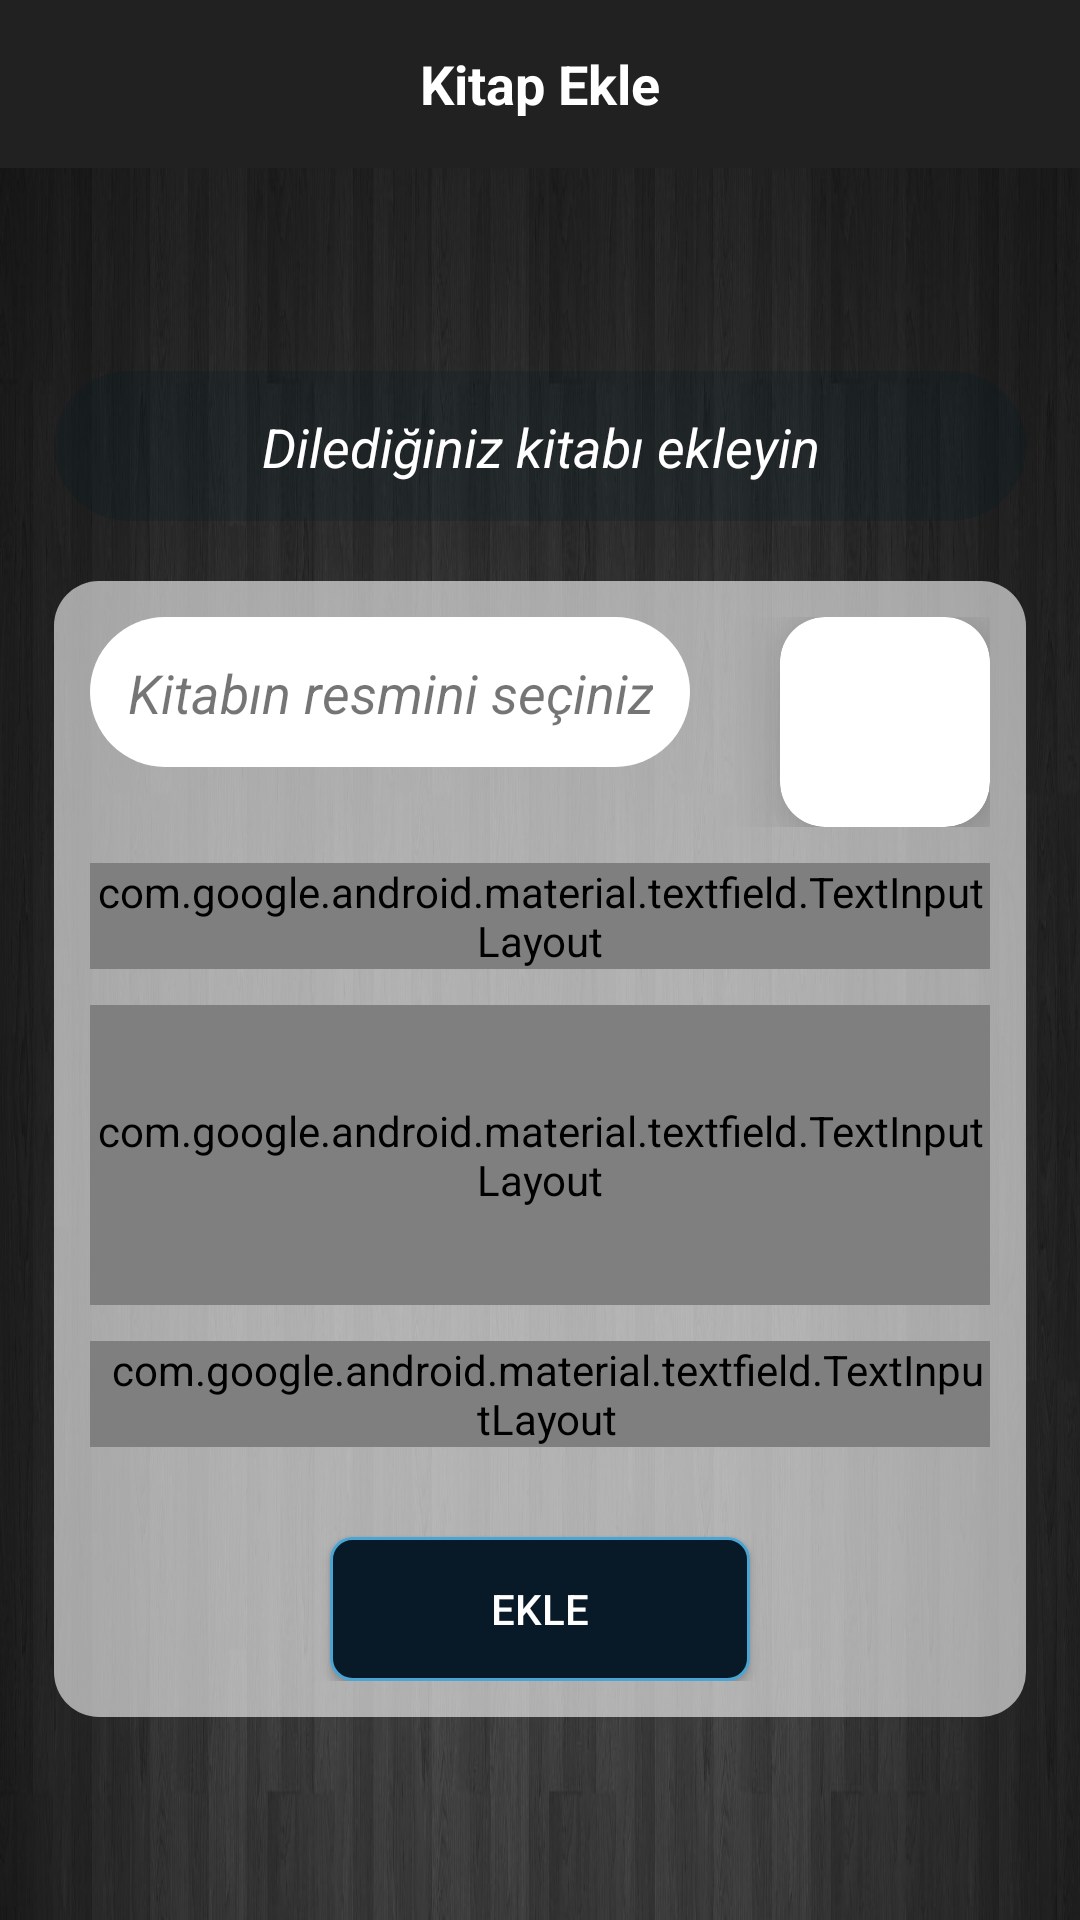

The Android layout XML behind this screen, and the referenced resources:
<!-- AndroidManifest.xml: application theme AppTheme -->
<!-- res/layout/activity_add_book.xml -->
<?xml version="1.0" encoding="utf-8"?>
<LinearLayout xmlns:android="http://schemas.android.com/apk/res/android"
    xmlns:app="http://schemas.android.com/apk/res-auto"
    xmlns:tools="http://schemas.android.com/tools"
    android:layout_width="match_parent"
    android:layout_height="match_parent"
    android:background="@drawable/back2"
    android:orientation="vertical"
    tools:context=".SignUpActivity">


    <androidx.appcompat.widget.Toolbar
        android:id="@+id/toolbarBookAdd"
        android:layout_width="match_parent"
        android:layout_height="wrap_content"
        android:background="@color/colorUI"
        android:theme="@style/ThemeOverlay.AppCompat.Dark.ActionBar">

        <TextView
            android:layout_width="wrap_content"
            android:layout_height="wrap_content"
            android:text="Kitap Ekle"
            android:textSize="18sp"
            android:textColor="#fff"
            android:textStyle="bold"
            android:gravity="center"
            android:layout_gravity="center_horizontal"

            >


        </TextView>
    </androidx.appcompat.widget.Toolbar>

    <ScrollView
        android:layout_width="match_parent"
        android:layout_height="match_parent">

        <LinearLayout
            android:id="@+id/wrapperLayout"
            android:layout_width="match_parent"
            android:layout_height="wrap_content"
            android:layout_gravity="center_vertical"
            android:layout_marginLeft="18dp"
            android:layout_marginRight="18dp"
            android:orientation="vertical">

            <androidx.constraintlayout.widget.ConstraintLayout
                android:layout_width="match_parent"
                android:layout_height="50dp"
                android:layout_gravity="center_horizontal|center_vertical"
                android:background="@drawable/radius">

                <TextView
                    android:id="@+id/textView4"
                    android:layout_width="0dp"
                    android:layout_height="wrap_content"
                    android:gravity="center_horizontal|center_vertical"
                    android:text="Dilediğiniz kitabı ekleyin"
                    android:textColor="#ffffff"
                    android:textSize="18sp"
                    android:textStyle="italic"
                    app:layout_constraintBottom_toBottomOf="parent"
                    app:layout_constraintEnd_toEndOf="parent"
                    app:layout_constraintStart_toStartOf="parent"
                    app:layout_constraintTop_toTopOf="parent" />
            </androidx.constraintlayout.widget.ConstraintLayout>

            <LinearLayout
                android:layout_width="match_parent"
                android:layout_height="wrap_content"
                android:layout_gravity="center_vertical"
                android:layout_marginTop="20dp"
                android:background="@drawable/button_bg_with_radius"
                android:orientation="vertical"
                android:padding="12dp">


                <androidx.constraintlayout.widget.ConstraintLayout
                    android:layout_width="match_parent"
                    android:layout_height="wrap_content"
                    android:orientation="horizontal">


                    <androidx.constraintlayout.widget.ConstraintLayout
                        android:id="@+id/constraintLayout2"
                        android:layout_width="200dp"
                        android:layout_height="50dp"
                        android:background="@drawable/card_add_image"
                        app:layout_constraintStart_toStartOf="parent"
                        tools:layout_editor_absoluteY="23dp">

                        <TextView
                            android:id="@+id/textView5"
                            android:layout_width="wrap_content"
                            android:layout_height="25dp"
                            android:gravity="center"
                            android:text="Kitabın resmini seçiniz"
                            android:textSize="18sp"
                            android:textStyle="italic"
                            app:layout_constraintBottom_toBottomOf="parent"
                            app:layout_constraintEnd_toEndOf="parent"
                            app:layout_constraintStart_toStartOf="parent"
                            app:layout_constraintTop_toTopOf="parent">

                        </TextView>


                    </androidx.constraintlayout.widget.ConstraintLayout>

                    <androidx.cardview.widget.CardView
                        android:id="@+id/cardView"
                        android:layout_width="70dp"
                        android:layout_height="70dp"
                        android:layout_gravity="end"
                        app:cardCornerRadius="15dp"
                        app:cardElevation="15dp"
                        app:layout_constraintEnd_toEndOf="parent">


                        <ImageView
                            android:id="@+id/bookImage"
                            android:layout_width="wrap_content"
                            android:layout_height="wrap_content"
                            android:scaleType="fitXY"
                            android:src="@drawable/man" />
                    </androidx.cardview.widget.CardView>




                </androidx.constraintlayout.widget.ConstraintLayout>



               <LinearLayout
                   android:layout_width="match_parent"
                   android:layout_height="wrap_content"
                   android:orientation="vertical">

                   <com.google.android.material.textfield.TextInputLayout
                       style="@style/Widget.MaterialComponents.TextInputLayout.OutlinedBox.Dense"
                       android:layout_width="match_parent"
                       android:background="@drawable/card_linear_design"
                       android:layout_height="wrap_content"
                       android:layout_marginTop="12dp"
                       android:hint="Kitabın adı"
                       app:boxCornerRadiusBottomEnd="10dp"
                       app:boxCornerRadiusBottomStart="10dp"
                       app:boxCornerRadiusTopEnd="10dp"
                       app:boxCornerRadiusTopStart="10dp"
                       app:boxStrokeColor="@color/colorPrimary"
                       app:boxStrokeWidth="1dp"
                       app:hintTextAppearance="@style/TextAppearance.App.TextInputLayout">

                       <com.google.android.material.textfield.TextInputEditText
                           android:id="@+id/bookName"
                           android:layout_width="match_parent"
                           android:layout_height="match_parent"
                           android:textColor="#000000">

                       </com.google.android.material.textfield.TextInputEditText>
                   </com.google.android.material.textfield.TextInputLayout>

                   <com.google.android.material.textfield.TextInputLayout
                       style="@style/Widget.MaterialComponents.TextInputLayout.OutlinedBox.Dense"
                       android:layout_width="match_parent"
                       android:layout_height="100dp"
                       android:layout_marginTop="12dp"
                       android:background="@drawable/card_linear_design"
                       android:hint="Kitabın açıklaması"
                       android:scrollbars="vertical"
                       app:boxCornerRadiusBottomEnd="10dp"
                       app:boxCornerRadiusBottomStart="10dp"
                       app:boxCornerRadiusTopEnd="10dp"
                       app:boxCornerRadiusTopStart="10dp"
                       app:boxStrokeColor="@color/colorPrimary"
                       app:boxStrokeWidth="1dp"
                       app:hintTextAppearance="@style/TextAppearance.App.TextInputLayout">

                       <com.google.android.material.textfield.TextInputEditText
                           android:id="@+id/bookDescription"
                           android:layout_width="match_parent"
                           android:layout_height="match_parent"
                           android:gravity="start|top|left"
                           android:inputType="textMultiLine" />
                   </com.google.android.material.textfield.TextInputLayout>

                   <com.google.android.material.textfield.TextInputLayout
                       style="@style/Widget.MaterialComponents.TextInputLayout.OutlinedBox.Dense"
                       android:layout_width="match_parent"
                       android:layout_height="wrap_content"
                       android:layout_marginTop="12dp"
                       android:background="@drawable/card_linear_design"
                       android:hint="Kitabın kategorisi"
                       android:paddingLeft="5dp"
                       app:boxCornerRadiusBottomEnd="10dp"
                       app:boxCornerRadiusBottomStart="10dp"
                       app:boxCornerRadiusTopEnd="10dp"
                       app:boxCornerRadiusTopStart="10dp"
                       app:boxStrokeColor="@color/colorPrimary"
                       app:boxStrokeWidth="1dp"
                       app:hintTextAppearance="@style/TextAppearance.App.TextInputLayout">

                       <AutoCompleteTextView
                           android:id="@+id/bookCategory"
                           android:layout_width="match_parent"
                           android:layout_height="match_parent">

                       </AutoCompleteTextView>
                   </com.google.android.material.textfield.TextInputLayout>


                   <Button
                       android:id="@+id/submitBook"
                       android:layout_width="140dp"
                       android:layout_height="wrap_content"
                       android:layout_gravity="center_horizontal"
                       android:layout_marginTop="30dp"
                       android:background="@drawable/bg_button_inside"
                       android:text="Ekle"
                       android:textColor="#ffffff" />

               </LinearLayout>


            </LinearLayout>

        </LinearLayout>
    </ScrollView>


</LinearLayout>
<!-- resources referenced by this layout -->
<resources>
  <color name="colorPrimary">#008577</color>
  <color name="colorUI">#212121</color>
  <!-- drawable back2: jpg bitmap (drawable-v24, 189201 bytes) -->
  <!-- drawable bg_button_inside (drawable) -->
  <?xml version="1.0" encoding="UTF-8"?>
  <selector xmlns:android="http://schemas.android.com/apk/res/android">
      <item android:state_pressed="true" >
          <shape>
              <solid
                  android:color="#222728" />
              <stroke
                  android:width="0.5dp"
                  android:color="#FFF" />
              <corners
                  android:radius="7dp" />
              <padding
                  android:left="10dp"
                  android:top="10dp"
                  android:right="10dp"
                  android:bottom="10dp" />
          </shape>
      </item>
      <item>
          <shape>
              <solid android:color="#081a28" />
              <stroke
                  android:width="1dp"
                  android:color="#4aa5d4" />
              <corners
                  android:radius="7dp" />
              <padding
                  android:left="10dp"
                  android:top="10dp"
                  android:right="10dp"
                  android:bottom="10dp" />
          </shape>
      </item>
  </selector>
  <!-- drawable button_bg_with_radius (drawable) -->
  <?xml version="1.0" encoding="utf-8"?>
  <shape xmlns:android="http://schemas.android.com/apk/res/android" android:shape="rectangle">
      <corners android:radius="15dp"/>
      <solid android:color="#99FFFFFF" />
  
  </shape>
  <!-- drawable card_add_image (drawable) -->
  <?xml version="1.0" encoding="utf-8"?>
  <shape xmlns:android="http://schemas.android.com/apk/res/android" android:shape="rectangle">
      <solid android:color="#FFF"/>
  
      <corners android:radius="30dp" />
  </shape>
  <!-- drawable card_linear_design (drawable) -->
  <?xml version="1.0" encoding="utf-8"?>
  <shape xmlns:android="http://schemas.android.com/apk/res/android" android:shape="rectangle">
      <solid android:color="#FFF"/>
  
      <corners android:radius="15dp" />
  </shape>
  <!-- drawable radius (drawable) -->
  <?xml version="1.0" encoding="utf-8"?>
  <shape xmlns:android="http://schemas.android.com/apk/res/android" android:shape="rectangle">
      <solid android:color="#37041B25"/>
  
      <corners android:radius="30dp" />
  </shape>
  <style name="TextAppearance.App.TextInputLayout" parent="@android:style/TextAppearance">
      
      <item name="android:textColor">@color/colorPrimaryDark</item>
      <item name="android:textSize">14sp</item>
  </style>
  <style name="AppTheme" parent="Theme.AppCompat.Light.NoActionBar">
          
          <item name="colorPrimary">@color/colorPrimary</item>
          <item name="colorPrimaryDark">@color/colorPrimaryDark</item>
          <item name="colorAccent">@color/colorAccent</item>
          <item name="drawerArrowStyle">@style/DrawerArrowStyle</item>
          <item name="android:statusBarColor">@color/colorUI2</item>
  
      </style>
  <color name="colorPrimaryDark">#00574B</color>
  <color name="colorAccent">#D81B60</color>
  <style name="DrawerArrowStyle" parent="@style/Widget.AppCompat.DrawerArrowToggle">
          <item name="spinBars">true</item>
          <item name="color">@android:color/white</item>
      </style>
  <color name="colorUI2">#3a3a3a</color>
</resources>
